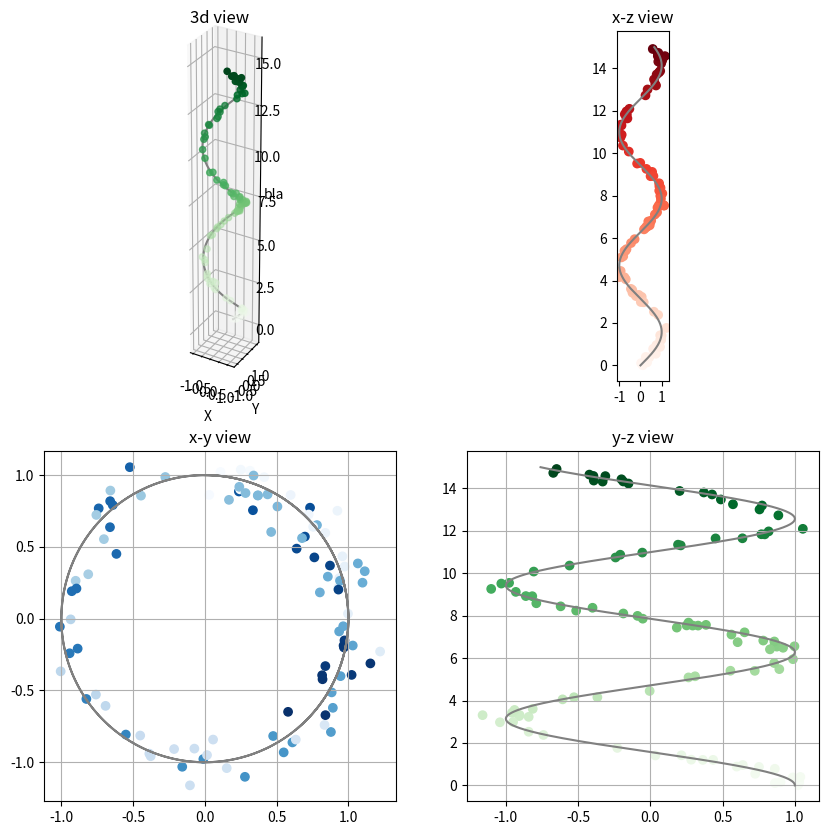
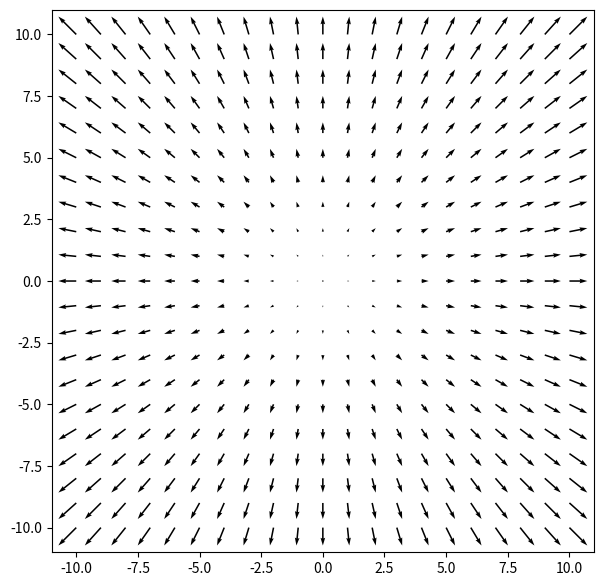
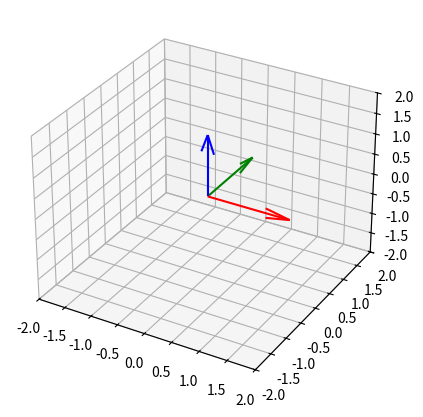
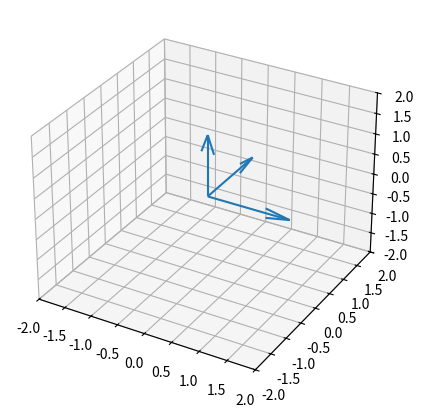

These figures' Python source, in order:
# -*- coding: utf-8 -*-
"""3d_2d_plots_matplotlib.ipynb

Automatically generated by Colaboratory.

Original file is located at
    https://colab.research.google.com/<link-removed>

<a href="https://colab.research.google.com/<link-removed>" target="_parent"><img src="https://colab.research.google.com/<link-removed>" alt="Open In Colab"/></a>

# Plotting in Matplotlib

In this notebook, we are going to see the basics for plotting in 3D and 2D graphics.

## Creating a 'axes' object

* To create two-dimensional plots you can use directly `matplotlib.pyplot`
* To create three-dimensional plots, just import the toolkit `mplot3d` and use the `projection='3d'`, as shown below.
* The `%matplotlib` is a "magic function", with wich the output of plotting commands is displayed directly below the code cell that produced it. The resulting plots will then also be stored in the notebook document.  It may be worth also reading  [How to make IPython notebook matplotlib plot inline ](https://stackoverflow.com/questions/19410042/how-to-make-ipython-notebook-matplotlib-plot-inline).

* For all Matplotlib plots, we start by creating a figure and an axes. In their simplest form, a figure and axes can be created as follows:
"""

# Commented out IPython magic to ensure Python compatibility.
import matplotlib.pyplot as plt
from mpl_toolkits.mplot3d import Axes3D

# %matplotlib inline

# Creating a separate 3D figure
fig = plt.figure()
ax0 = plt.axes(projection='3d')

# Creating a separate 2D figure
fig = plt.figure(figsize=[8,5])
ax0 = plt.axes()
ax0.grid()


# Creating subfigures
fig = plt.figure(figsize=[20,5])
ax1 = fig.add_subplot(1,2,1)
ax1.set_aspect('equal')
ax1.grid()
ax2 = fig.add_subplot(1,2,2, projection='3d')
#ax2.grid(False)

"""In Matplotlib, the *figure* can be thought of as a single container that contains all the objects representing axes, graphics, text, and labels. The *axes* (an instance of the class `plt.Axes`) is what we see above: a 3D bounding box with ticks and labels, which will eventually contain the plot elements that make up our visualization.

It is inside this 3D axes that a plot can be drawn.

## 3D and 2D Points and Lines
* The most basic two-dimensional plot is a line or collection of scatter plot created from sets of (x, y) coordinates. These can be created using the `ax.plot` and `ax.scatter` functions.
* For the three-dimensional plot, it is usually created from sets of (x, y, z) triples. These can be created using the `ax.plot3D` and `ax.scatter3D` functions.
* The following image combines 2 plots, one with a line that goes through every point of the data, and other that draws a point on each of the particular 1000 values on this example.
*Note some functionalities to turn on and off grids and change the aspect of the graphs.
"""

#Complementary functions
import numpy as np
# Data for a three-dimensional line
# Array of z-coordinates
zline = np.linspace(0, 15, 1000)
# Array of x-coordinates calculated as the sine of z-values
xline = np.sin(zline)
# Array of y-coordinates calculated as the cosine of z-values
yline = np.cos(zline)

# Data for three-dimensional scattered points
zdata = 15 * np.random.random(100)  # numpy.random.random returns random floats in the half-open interval [0.0, 1.0)
xdata = np.sin(zdata) + 0.1 * np.random.randn(100) # numpy.random.randn returns a sample (or samples) from the “standard normal” distribution
ydata = np.cos(zdata) + 0.1 * np.random.randn(100)

fig = plt.figure(figsize=(10,10))

# 3D plot
ax1 = fig.add_subplot(2,2,1,projection='3d')
ax1.set_title("3d view")
ax1.plot3D(xline, yline, zline, 'gray')
ax1.scatter3D(xdata, ydata, zdata, c=zdata, cmap='Greens')
#ax1.plot3D(xdata, ydata, zdata, 'r.')
ax1.set_xlabel("X")
ax1.set_ylabel("Y")
ax1.set_zlabel("bla")
ax1.set_aspect('equal')

# 2D plot
ax2 = fig.add_subplot(2,2,2)
ax2.set_title("x-z view")
ax2.plot(xline,zline,'gray')
ax2.scatter(xdata,zdata,c=zdata,cmap='Reds')
ax2.set_aspect('equal')

# 2D plot
ax3 = fig.add_subplot(2,2,3)
ax3.set_title("x-y view")
ax3.plot(xline,yline,'gray')
ax3.scatter(xdata,ydata,c=zdata,cmap='Blues')
ax3.grid()

# 2D plot
ax4 = fig.add_subplot(2,2,4)
ax4.set_title("y-z view")
ax4.plot(yline,zline,'gray')
ax4.scatter(ydata,zdata,c=zdata,cmap='Greens')
ax4.grid()
#ax4.set_aspect('equal')
#ax4.set_xlim([1,-1])
plt.show()

"""##Ploting Vectors

* To plot vectors the function `ax.quiver` is usually used
* It can be used with 2D or 3D plots
"""

X = np.arange(-10, 11, 1)
Y = np.arange(-10, 11, 1)
U, V = np.meshgrid(X, Y)

print('X:\n',X)
print('Y:\n',Y)
#print('U:\n',U)


fig = plt.figure(figsize=(7,10))
ax = fig.add_subplot()
q = ax.quiver(X, Y, U, V)
ax.set_aspect('equal')

plt.show()

fig_quivers = plt.figure(figsize=(5,5))
ax0 = plt.axes(projection='3d')
ax0.set_xlim([-2,2])
ax0.set_ylim([-2,2])
ax0.set_zlim([-2,2])
#origin point
point =np.array([[0],[0],[0]])

#base vector values
e1 = np.array([[1],[0],[0]]) # X
e2 = np.array([[0],[1],[0]]) # Y
e3 = np.array([[0],[0],[1]]) # Z

print('Origin:\n', point)
print('Axis X:\n',e1)

ax0.quiver(point[0],point[1],point[2],e1[0],e1[1],e1[2],color='red',pivot='tail',  length=1.5)
ax0.quiver(point[0],point[1],point[2],e2[0],e2[1],e2[2],color='green',pivot='tail',  length=1.5)
ax0.quiver(point[0],point[1],point[2],e3[0],e3[1],e3[2],color='blue',pivot='tail',  length=1.5)

# Another way to plot the axes, but all with the same color

# Stacking the origin and the axis in matrices
points = np.hstack((point,point,point))
base = np.hstack((e1,e2,e3))

print('Repeated Origin:\n',points)
print('Reference Frame:\n',base)

fig_quivers = plt.figure(figsize=(5,5))
ax1 = plt.axes(projection='3d')
ax1.set_xlim([-2,2])
ax1.set_ylim([-2,2])
ax1.set_zlim([-2,2])

ax1.quiver(points[0,:],points[1,:],point[2,:],base[0,:],base[1,:],base[2,:],length=1.5)